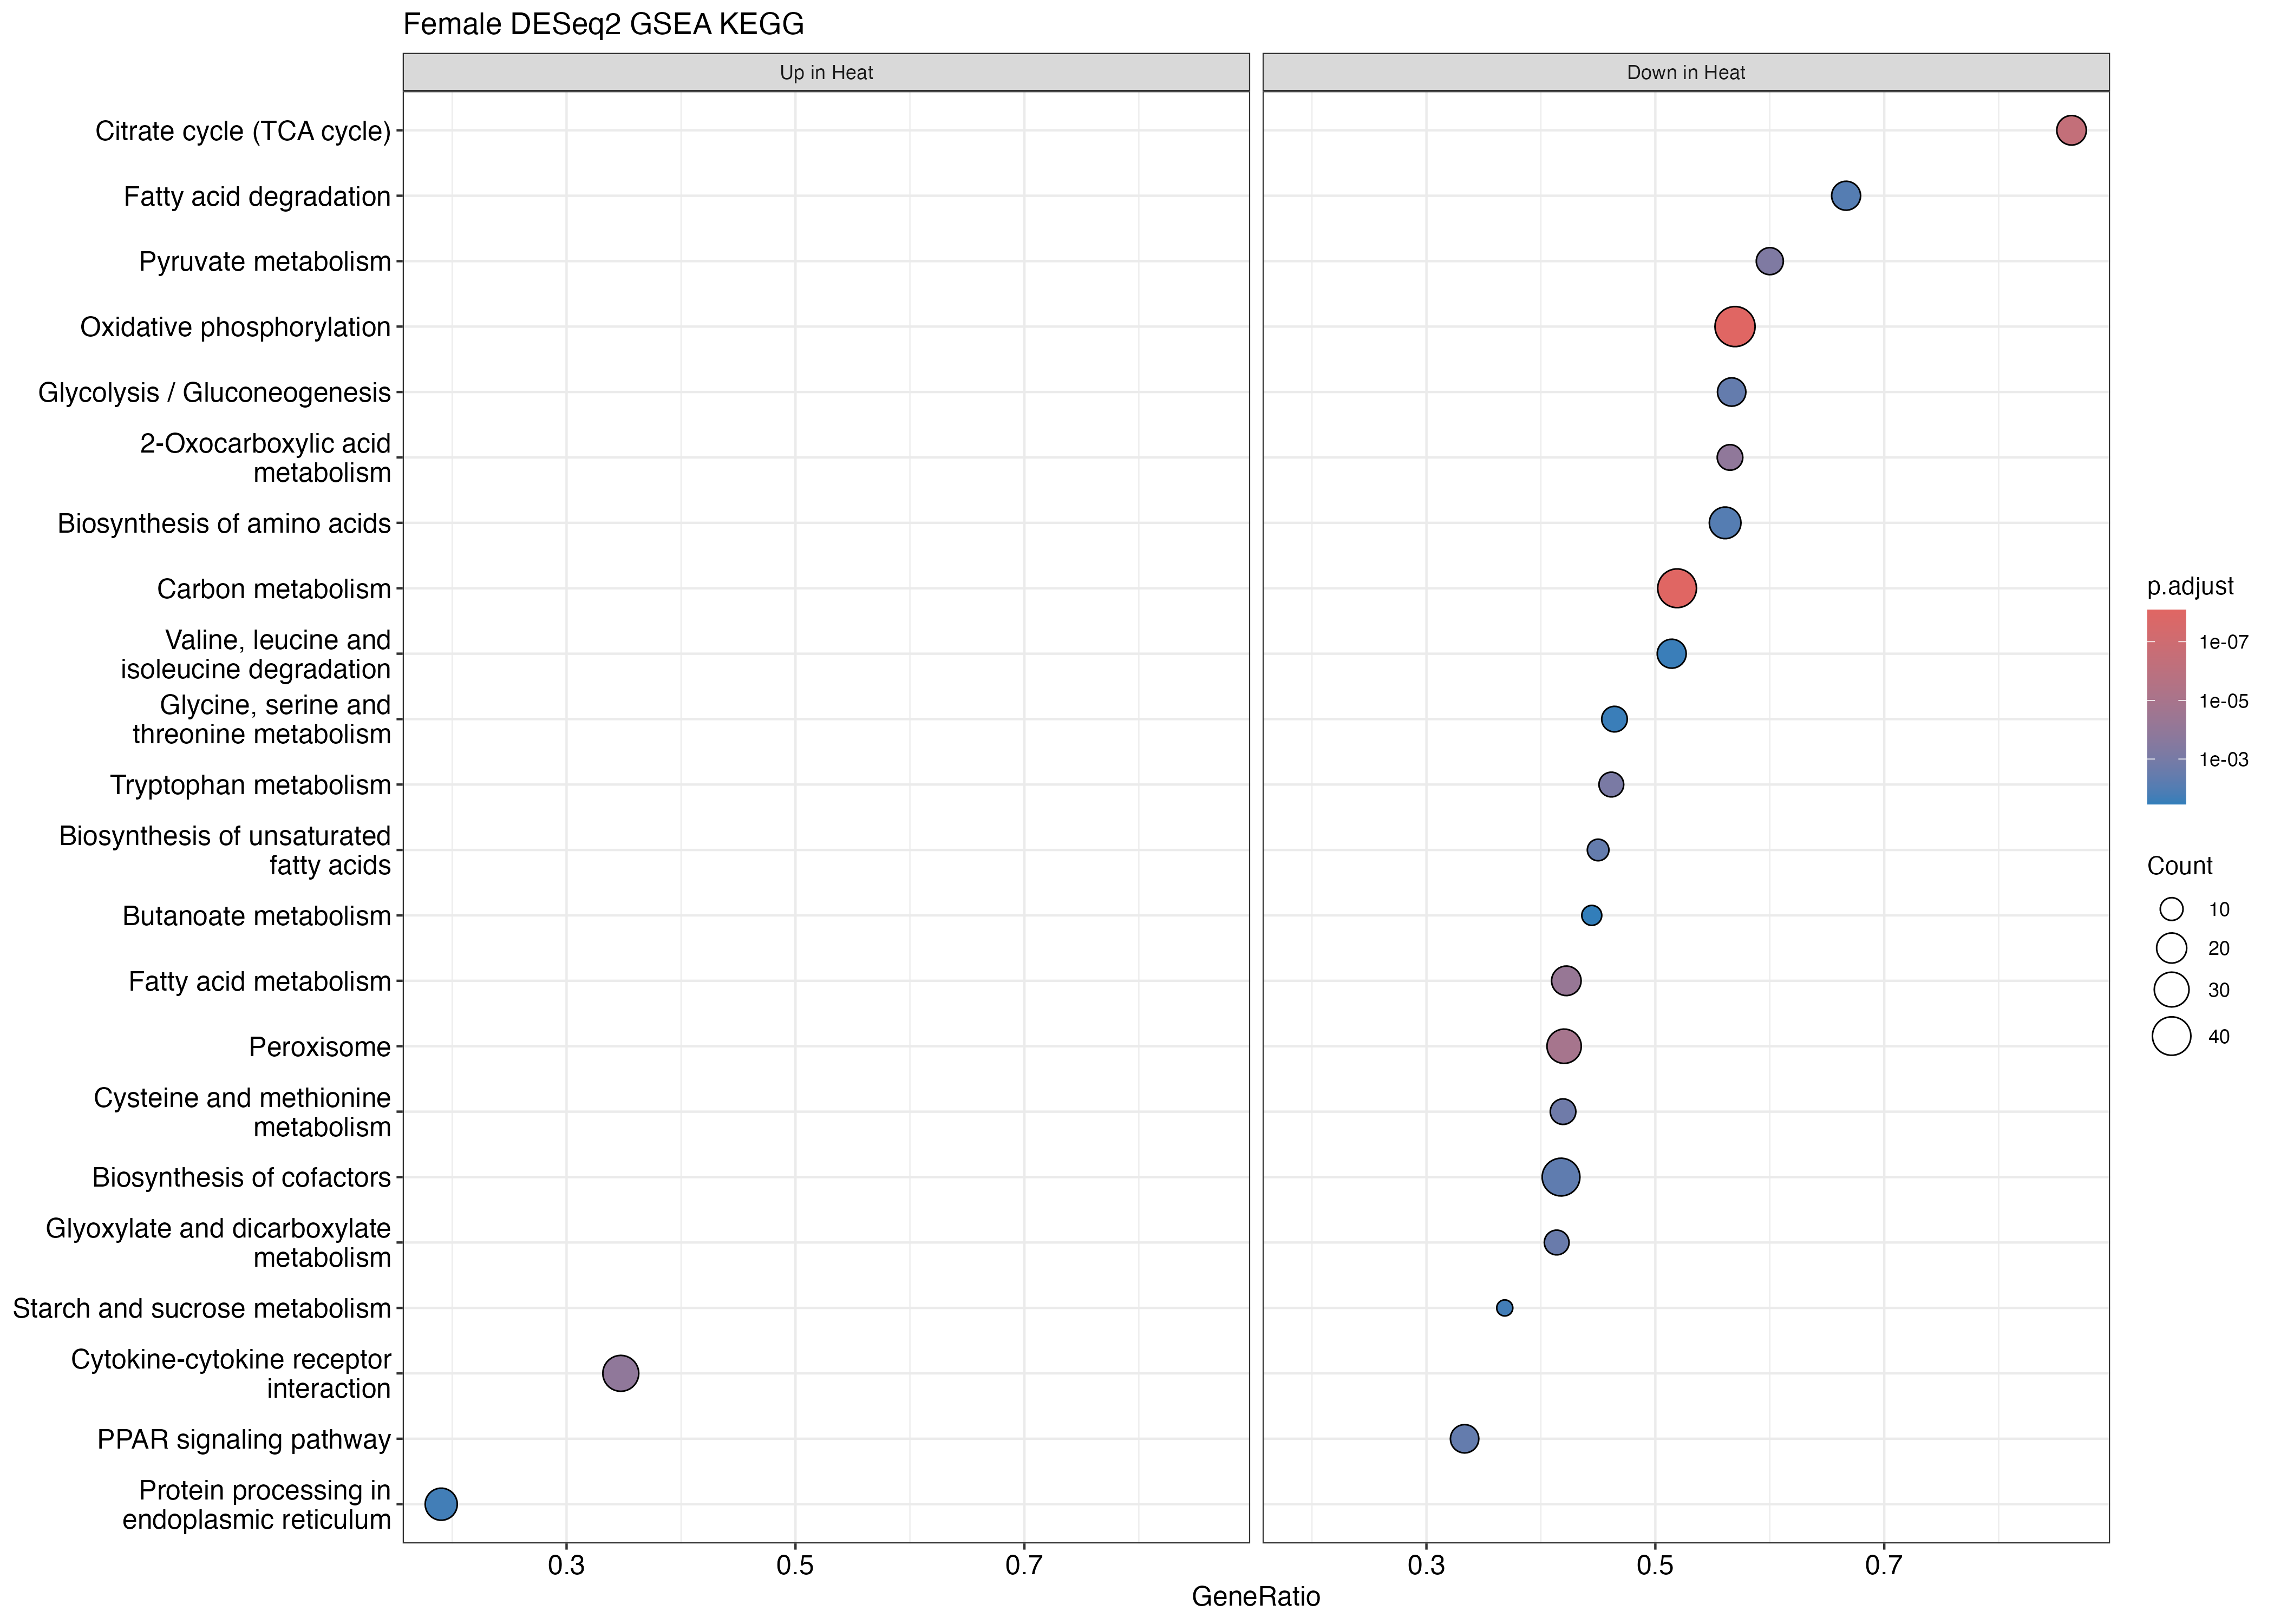

The data file committed next to this chart (first rows):
ID, Description, setSize, enrichmentScore, NES, pvalue, p.adjust, qvalue, rank, leading_edge, core_enrichment
tgu00190, Oxidative phosphorylation, 79, -0.7526, -2.554, 1e-10, 8.25e-09, 6.57894736842105e-09, 1373, tags=57%, list=14%, signal=49%, 100190489/100229692/115490854/100227257/…
tgu01200, Carbon metabolism, 79, -0.6921, -2.349, 1e-10, 8.25e-09, 6.57894736842105e-09, 1327, tags=52%, list=14%, signal=45%, 100230242/100231122/100223031/100224627/…
tgu00020, Citrate cycle (TCA cycle), 22, -0.8735, -2.345, 7.21811748227422e-09, 3.96996461525082e-07, 3.16584100099746e-07, 1136, tags=86%, list=12%, signal=76%, 100224627/100230199/100225534/100230079/…
tgu04146, Peroxisome, 69, -0.6473, -2.149, 3.12895648925296e-07, 1.29069455181685e-05, 1.02926200304374e-05, 1575, tags=42%, list=16%, signal=35%, 100219028/115497940/100190347/100190732/…
tgu01212, Fatty acid metabolism, 45, -0.6986, -2.146, 1.74022731760491e-06, 5.74275014809619e-05, 4.57954557264449e-05, 1005, tags=42%, list=10%, signal=38%, 100217956/100232428/100218387/115492591/…
tgu01210, 2-Oxocarboxylic acid metabolism, 23, -0.798, -2.175, 5.05404043835074e-06, 0.00012, 9.56600282552392e-05, 557, tags=57%, list=6%, signal=53%, 100224627/100230199/100227513/100220748/…
tgu04060, Cytokine-cytokine receptor interaction, 95, 0.5405, 1.981, 5.08911350317872e-06, 0.00012, 9.56600282552392e-05, 1440, tags=35%, list=15%, signal=30%, 100499187/100226205/115490767/100230419/…
tgu00620, Pyruvate metabolism, 25, -0.7594, -2.097, 2.42893595302112e-05, 0.000501, 0.0003995, 1417, tags=60%, list=15%, signal=51%, 100229569/100225257/100230199/100224916/…
tgu00380, Tryptophan metabolism, 26, -0.7443, -2.081, 4.07343551947231e-05, 0.0007468, 0.0005955, 1111, tags=46%, list=11%, signal=41%, 100230199/100229666/100226881/100223716/…
tgu00270, Cysteine and methionine metabolism, 31, -0.6942, -2.019, 0.0001031, 0.001701, 0.001357, 632, tags=42%, list=6%, signal=39%, 100231507/100226707/100225454/100226378/…
tgu00630, Glyoxylate and dicarboxylate metabolism, 29, -0.6926, -1.972, 0.0001715, 0.002572, 0.002051, 1417, tags=41%, list=15%, signal=35%, 100229569/100223031/100230199/100224916/…
tgu01040, Biosynthesis of unsaturated fatty acids, 20, -0.7546, -1.973, 0.0002979, 0.003549, 0.00283, 874, tags=45%, list=9%, signal=41%, 100218387/100231220/100222541/100229833/…
tgu00010, Glycolysis / Gluconeogenesis, 30, -0.6837, -1.966, 0.0002726, 0.003549, 0.00283, 1417, tags=57%, list=15%, signal=49%, 100229569/100230242/100231122/100230199/…
tgu03320, PPAR signaling pathway, 51, -0.5841, -1.826, 0.0003011, 0.003549, 0.00283, 1062, tags=33%, list=11%, signal=30%, 115496562/100217956/100228411/100218387/…
tgu01240, Biosynthesis of cofactors, 91, -0.5103, -1.779, 0.0004423, 0.004865, 0.003879, 2312, tags=42%, list=24%, signal=32%, 100228007/100217978/100190159/100226988/…
tgu00071, Fatty acid degradation, 27, -0.6756, -1.905, 0.000824, 0.008498, 0.006776, 1005, tags=67%, list=10%, signal=60%, 100219304/100232310/100231849/100217978/…
tgu01230, Biosynthesis of amino acids, 41, -0.6045, -1.844, 0.0008891, 0.008629, 0.006881, 1136, tags=56%, list=12%, signal=50%, 100229122/100232597/100225697/100228756/…
tgu00500, Starch and sucrose metabolism, 19, -0.6982, -1.802, 0.002175, 0.01993, 0.0159, 1267, tags=37%, list=13%, signal=32%, 100231122/115495320/100229070/100222972/…
tgu04141, Protein processing in endoplasmic reticu…, 126, 0.4041, 1.543, 0.002339, 0.02031, 0.0162, 853, tags=19%, list=9%, signal=18%, 100225821/100223479/100225681/100221810/…
tgu00260, Glycine, serine and threonine metabolism, 28, -0.649, -1.838, 0.003435, 0.02699, 0.02152, 1552, tags=46%, list=16%, signal=39%, 100224032/100221431/100223031/100230135/…
tgu00280, Valine, leucine and isoleucine degradati…, 35, -0.6026, -1.786, 0.003349, 0.02699, 0.02152, 2521, tags=51%, list=26%, signal=38%, 100227594/100219304/100232310/100231849/…
tgu00650, Butanoate metabolism, 18, -0.6701, -1.713, 0.004613, 0.03459, 0.02759, 896, tags=44%, list=9%, signal=40%, 100219304/100224473/100222151/100232428/…
tgu00785, Lipoic acid metabolism, 14, -0.7234, -1.742, 0.005022, 0.03603, 0.02873, 1238, tags=50%, list=13%, signal=44%, 100223031/100230199/100226063/100221470/…
tgu00062, Fatty acid elongation, 18, -0.6598, -1.687, 0.006229, 0.04187, 0.03339, 523, tags=44%, list=5%, signal=42%, 100223843/100225083/100223714/100231220/…
tgu03010, Ribosome, 121, -0.415, -1.497, 0.006344, 0.04187, 0.03339, 3129, tags=33%, list=32%, signal=23%, 100232365/100228393/100218437/100218698/…
tgu00640, Propanoate metabolism, 25, -0.622, -1.718, 0.006665, 0.0423, 0.03373, 2940, tags=76%, list=30%, signal=53%, 100230317/100190454/100224774/100227594/…
tgu00770, Pantothenate and CoA biosynthesis, 12, -0.7448, -1.722, 0.00781, 0.04773, 0.03806, 1311, tags=67%, list=13%, signal=58%, 100222559/100220803/100224765/100190089/…
